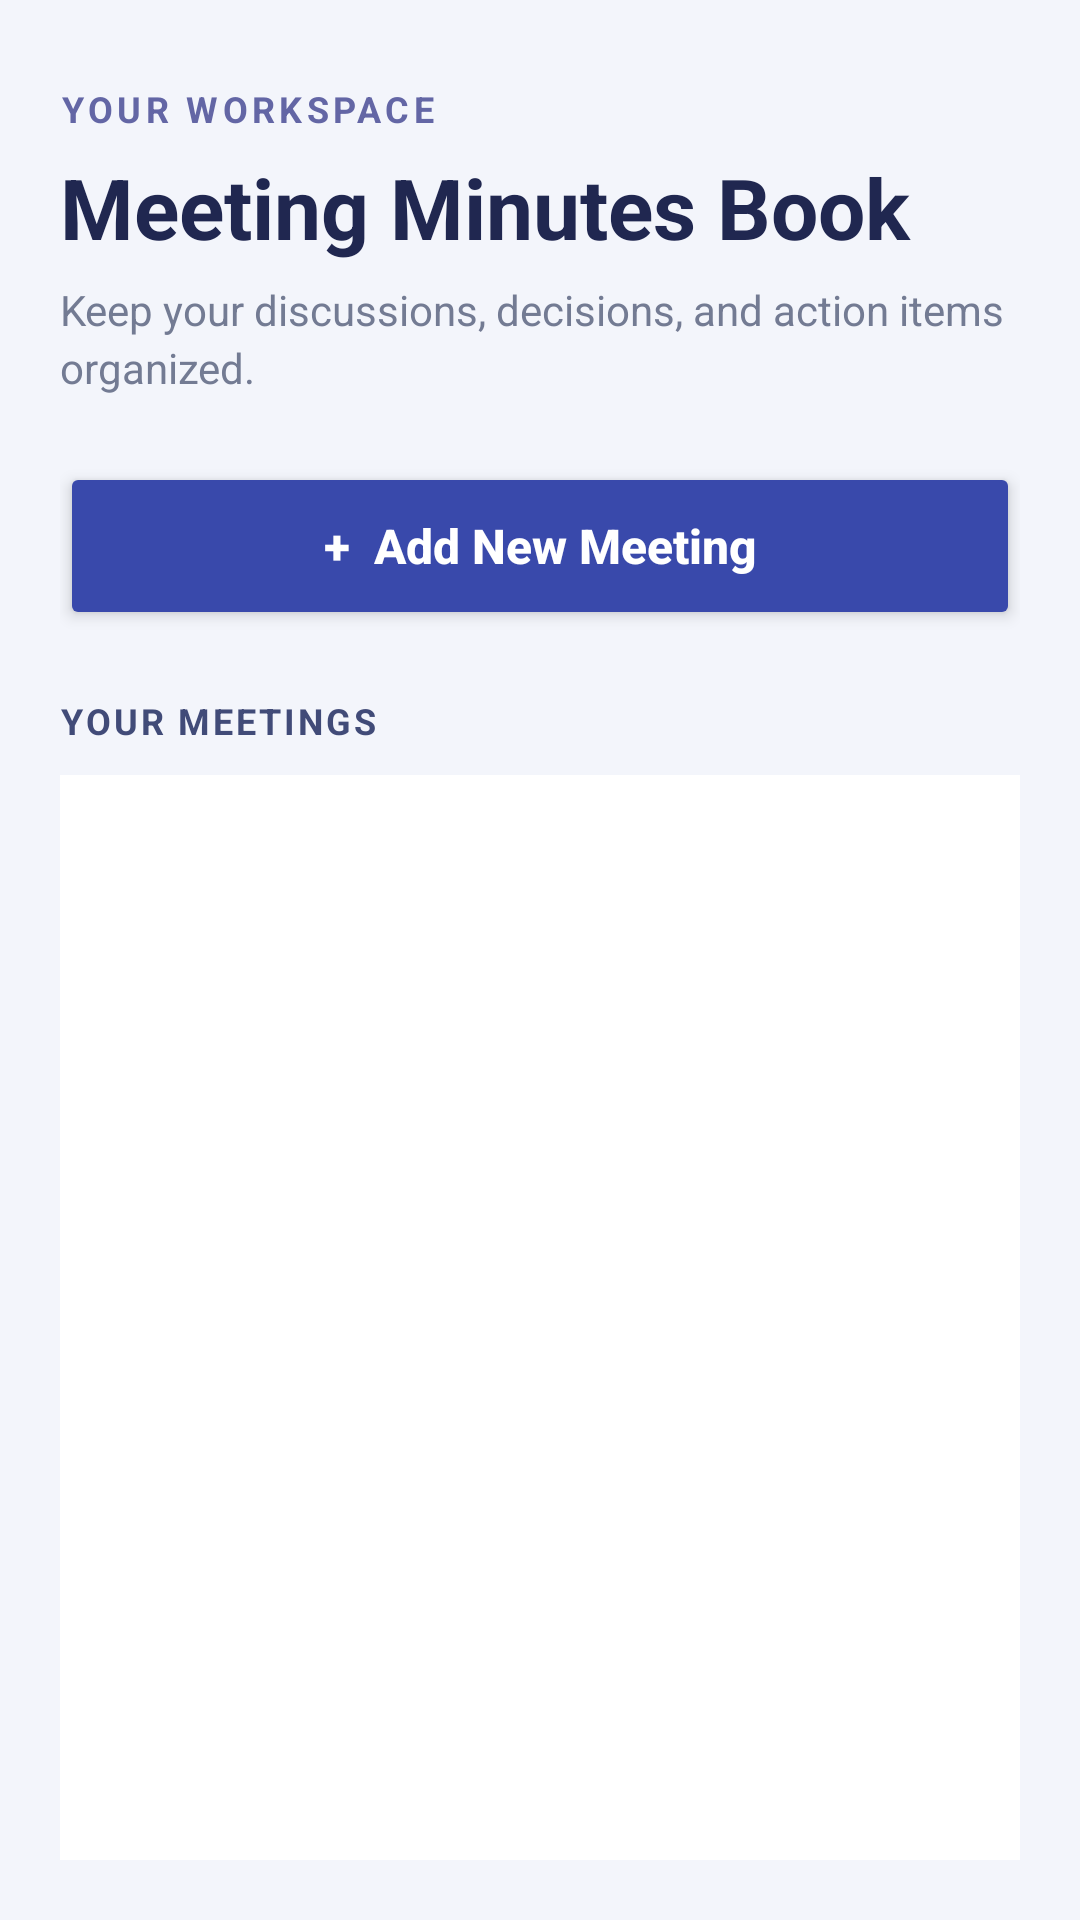

Reconstruct the res/layout file that produces this screen, plus the resources it refers to.
<!-- AndroidManifest.xml: application theme android:Theme.Material.Light.NoActionBar -->
<!-- res/layout/activity_main.xml -->
<?xml version="1.0" encoding="utf-8"?>
<LinearLayout xmlns:android="http://schemas.android.com/apk/res/android"
    android:layout_width="match_parent"
    android:layout_height="match_parent"
    android:orientation="vertical"
    android:background="#F3F5FB"
    android:padding="20dp">

    
    <TextView
        android:layout_width="wrap_content"
        android:layout_height="wrap_content"
        android:text="YOUR WORKSPACE"
        android:textColor="#6366A5"
        android:textSize="12sp"
        android:textStyle="bold"
        android:letterSpacing="0.12"
        android:layout_marginTop="8dp" />

    <TextView
        android:layout_width="match_parent"
        android:layout_height="wrap_content"
        android:text="Meeting Minutes Book"
        android:textSize="28sp"
        android:textStyle="bold"
        android:textColor="#202750"
        android:paddingTop="6dp"
        android:paddingBottom="6dp" />

    <TextView
        android:layout_width="match_parent"
        android:layout_height="wrap_content"
        android:text="Keep your discussions, decisions, and action items organized."
        android:textSize="14sp"
        android:textColor="#737B93"
        android:lineSpacingExtra="3dp"
        android:layout_marginBottom="22dp" />

    
    <Button
        android:id="@+id/btnAddMeeting"
        android:layout_width="match_parent"
        android:layout_height="56dp"
        android:text="+  Add New Meeting"
        android:textAllCaps="false"
        android:textSize="16sp"
        android:textStyle="bold"
        android:textColor="#FFFFFF"
        android:backgroundTint="#3949AB"
        android:stateListAnimator="@null"
        android:elevation="3dp"
        android:layout_marginBottom="22dp" />

    
    <TextView
        android:layout_width="match_parent"
        android:layout_height="wrap_content"
        android:text="YOUR MEETINGS"
        android:textColor="#414B78"
        android:textSize="12sp"
        android:textStyle="bold"
        android:letterSpacing="0.08"
        android:layout_marginBottom="10dp" />

    
    <TextView
        android:id="@+id/txtEmpty"
        android:layout_width="match_parent"
        android:layout_height="wrap_content"
        android:text="No meetings added yet.\n\nTap + Add New Meeting to create your first record."
        android:textSize="15sp"
        android:textColor="#737B93"
        android:gravity="center"
        android:lineSpacingExtra="4dp"
        android:padding="28dp"
        android:visibility="gone" />

    
    <ListView
        android:id="@+id/listMeetings"
        android:layout_width="match_parent"
        android:layout_height="0dp"
        android:layout_weight="1"
        android:background="#FFFFFF"
        android:padding="8dp"
        android:clipToPadding="false"
        android:divider="#E8EAF2"
        android:dividerHeight="1dp"
        android:scrollbarStyle="insideOverlay" />

</LinearLayout>
<!-- resources referenced by this layout -->
<resources>

</resources>
